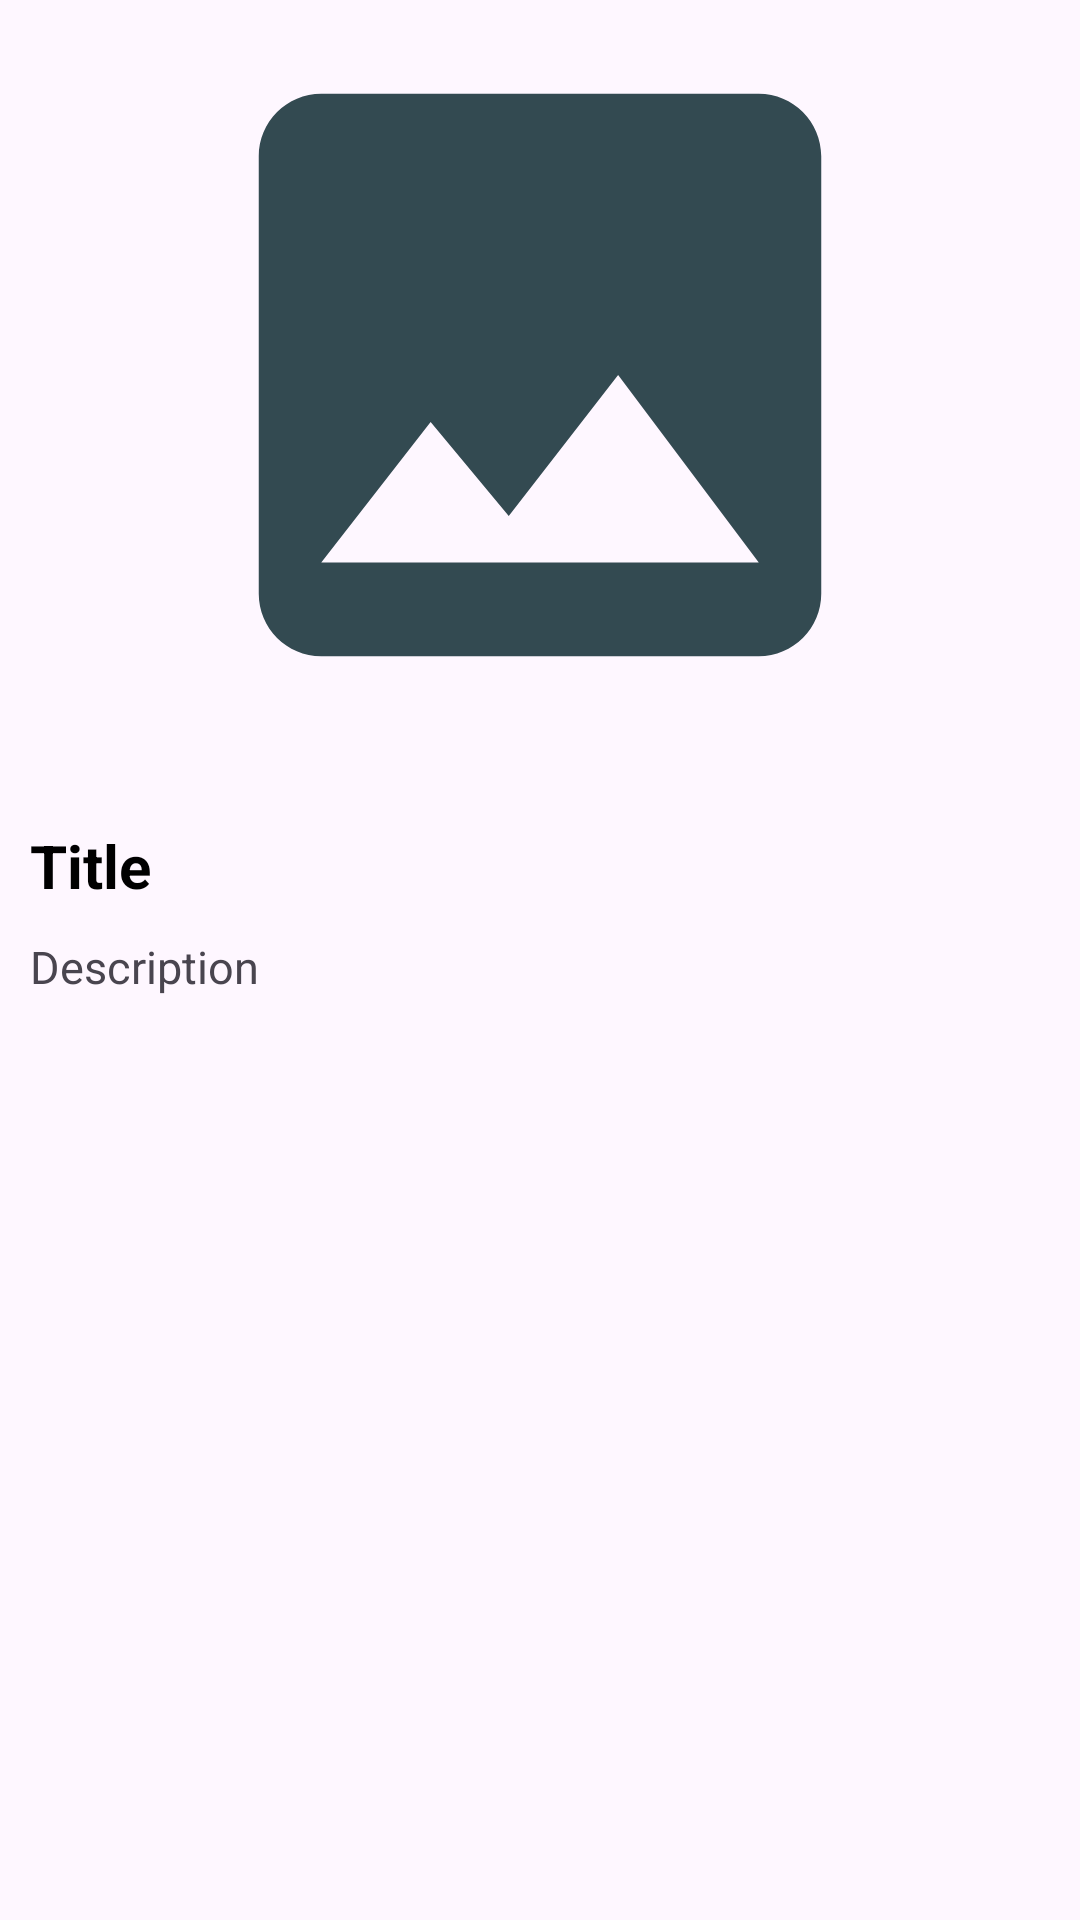

Here is an Android app screen rendered from its layout file. Give the layout XML and the strings, colors and styles it references.
<!-- AndroidManifest.xml: application theme Theme.StoryApp -->
<!-- res/layout/activity_detail.xml -->
<?xml version="1.0" encoding="utf-8"?>
<ScrollView xmlns:android="http://schemas.android.com/apk/res/android"
    xmlns:app="http://schemas.android.com/apk/res-auto"
    xmlns:tools="http://schemas.android.com/tools"
    android:layout_width="match_parent"
    android:layout_height="match_parent"
    tools:context=".view.detail.DetailActivity">

    <androidx.constraintlayout.widget.ConstraintLayout
        android:layout_width="match_parent"
        android:layout_height="match_parent"
        tools:ignore="ScrollViewSize">

        <ImageView
            android:id="@+id/iv_detail"
            android:layout_width="0dp"
            android:layout_height="250dp"
            android:contentDescription="@string/gambar"
            app:layout_constraintEnd_toEndOf="parent"
            app:layout_constraintHorizontal_bias="0.0"
            app:layout_constraintStart_toStartOf="parent"
            app:layout_constraintTop_toTopOf="parent"
            app:srcCompat="@drawable/ic_baseline_image_24" />

        <TextView
            android:id="@+id/tv_name"
            android:layout_width="wrap_content"
            android:layout_height="wrap_content"
            android:layout_marginStart="10dp"
            android:layout_marginTop="25dp"
            android:text="@string/title"
            android:textSize="20sp"
            android:textColor="@color/black"
            android:textStyle="bold"
            app:layout_constraintStart_toStartOf="parent"
            app:layout_constraintTop_toBottomOf="@+id/iv_detail"
            app:layout_goneMarginStart="20dp" />

        <TextView
            android:id="@+id/tv_description"
            android:layout_width="wrap_content"
            android:layout_height="wrap_content"
            android:layout_marginBottom="20dp"
            android:layout_marginStart="10dp"
            android:layout_marginTop="10dp"
            android:textSize="15sp"
            android:text="@string/description"
            app:layout_constraintBottom_toBottomOf="parent"
            app:layout_constraintStart_toStartOf="parent"
            app:layout_constraintTop_toBottomOf="@+id/tv_name" />

        <ProgressBar
            android:id="@+id/progressBar5"
            style="?android:attr/progressBarStyle"
            android:layout_width="56dp"
            android:layout_height="56dp"
            android:visibility="gone"
            tools:visibility="visible"
            app:layout_constraintBottom_toBottomOf="parent"
            app:layout_constraintEnd_toEndOf="parent"
            app:layout_constraintStart_toStartOf="parent"
            app:layout_constraintTop_toTopOf="parent" />
    </androidx.constraintlayout.widget.ConstraintLayout>
</ScrollView>
<!-- resources referenced by this layout -->
<resources>
  <color name="black">#FF000000</color>
  <!-- drawable ic_baseline_image_24 (drawable) -->
  <vector android:height="24dp" android:tint="#334A51"
      android:viewportHeight="24" android:viewportWidth="24"
      android:width="24dp" xmlns:android="http://schemas.android.com/apk/res/android">
      <path android:fillColor="@android:color/white" android:pathData="M21,19V5c0,-1.1 -0.9,-2 -2,-2H5c-1.1,0 -2,0.9 -2,2v14c0,1.1 0.9,2 2,2h14c1.1,0 2,-0.9 2,-2zM8.5,13.5l2.5,3.01L14.5,12l4.5,6H5l3.5,-4.5z"/>
  </vector>
  <string name="description">Description</string>
  <string name="gambar">image</string>
  <string name="title">Title</string>
  <style name="Theme.StoryApp" parent="Base.Theme.StoryApp" />
  <style name="Base.Theme.StoryApp" parent="Theme.Material3.DayNight">
          
          
      </style>
</resources>
